The GitHub repository Ericdroush/Tax_Sale contains a labelled image folder "data" with 4 categories: county view, map view, map wide view, street view. Examples follow, each with its label.

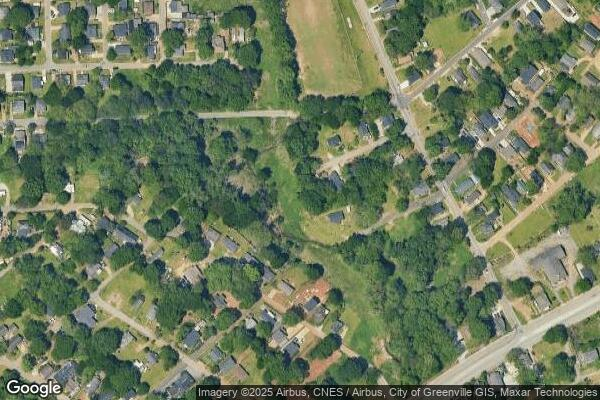
Label: map wide view

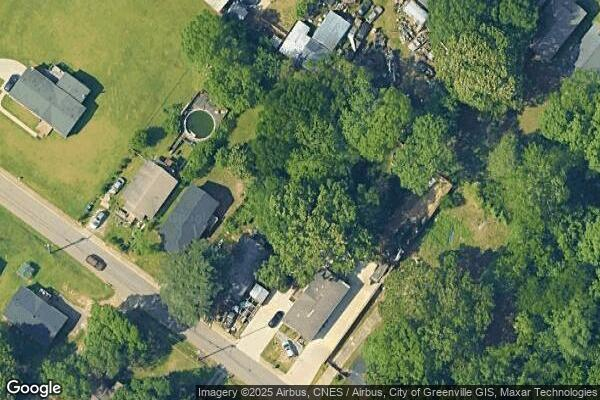
Label: map view

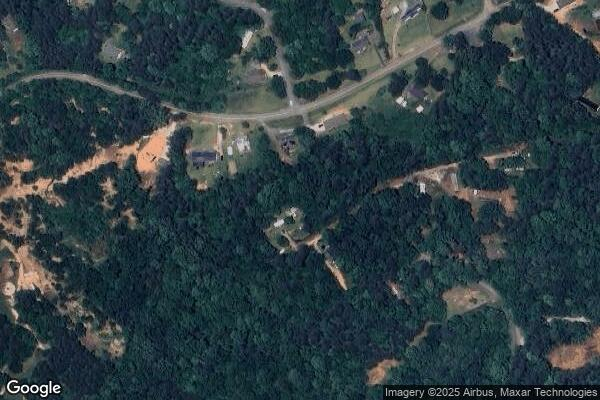
Label: map wide view

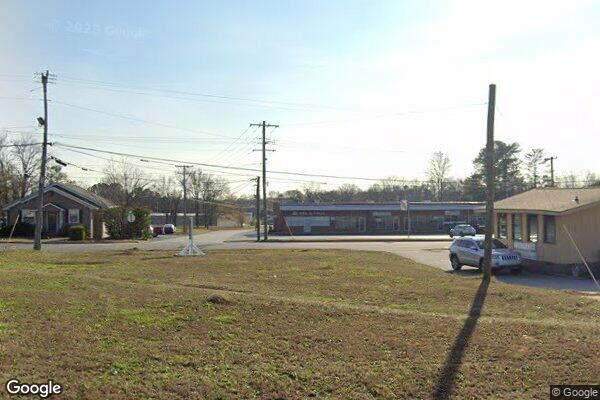
Label: street view

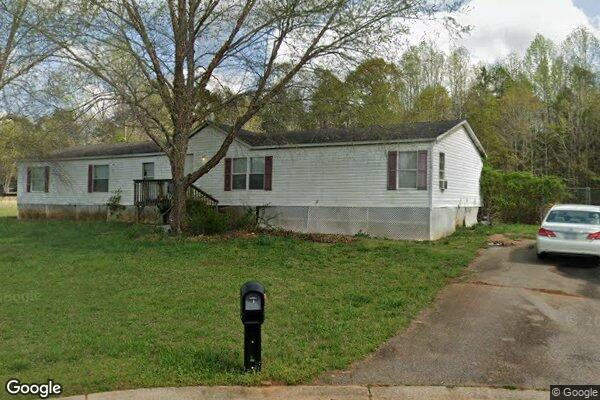
Label: street view

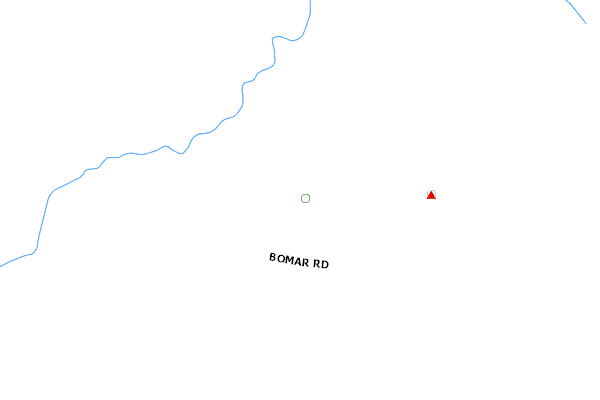
Label: county view
